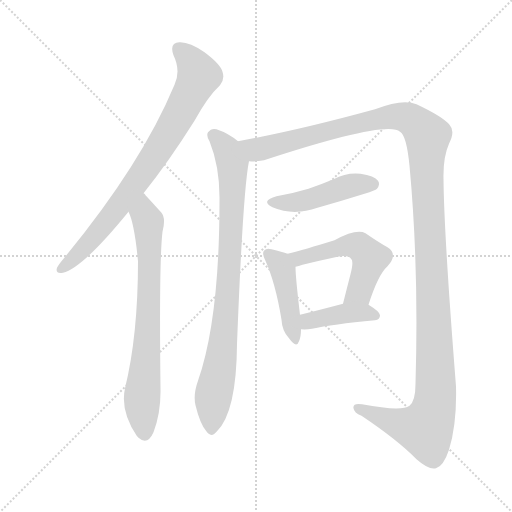
t = 0.00 s
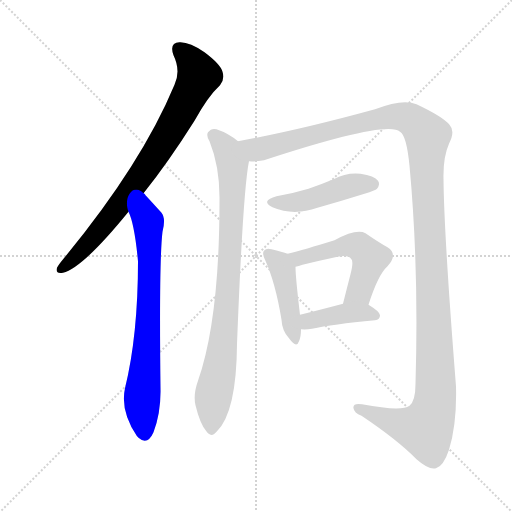
t = 1.47 s
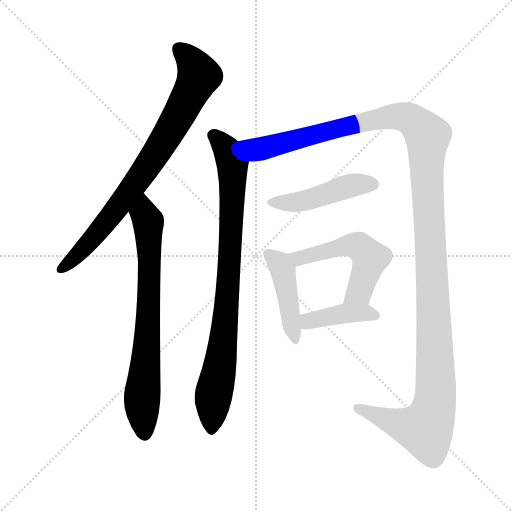
t = 2.94 s
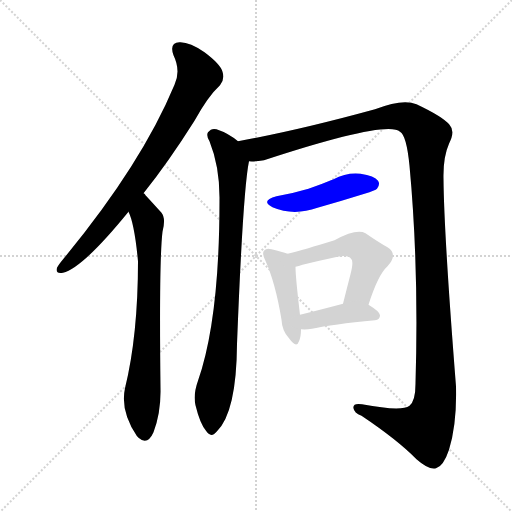
t = 4.41 s
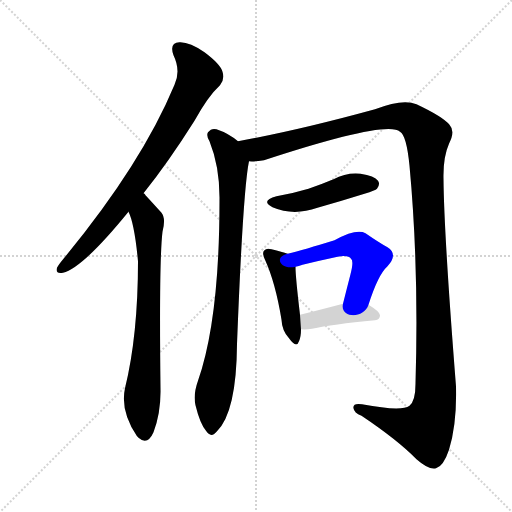
t = 5.88 s
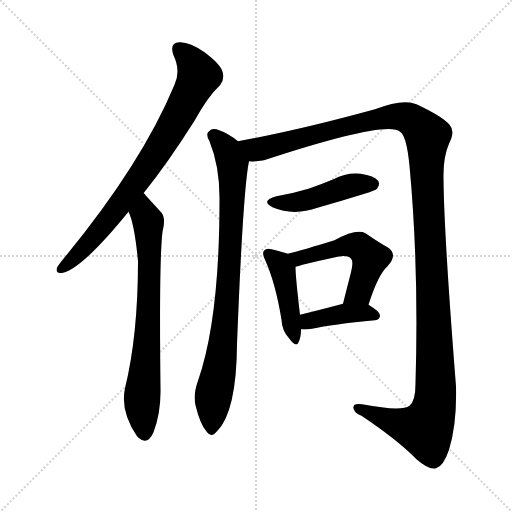
t = 7.35 s

The animated SVG that drew these frames (rendered in a browser with its animation timeline set to each time). Animation: 8 CSS @keyframes rules; one cycle of 7.35 s.

<svg version="1.1" viewBox="0 0 1024 1024" xmlns="http://www.w3.org/2000/svg">
  <g stroke="lightgray" stroke-dasharray="1,1" stroke-width="1" transform="scale(4, 4)">
    <line x1="0" y1="0" x2="256" y2="256"></line>
    <line x1="256" y1="0" x2="0" y2="256"></line>
    <line x1="128" y1="0" x2="128" y2="256"></line>
    <line x1="0" y1="128" x2="256" y2="128"></line>
  </g>
<g transform="scale(1, -1) translate(0, -900)">
   <style type="text/css">
    @keyframes keyframes0 {
      from {
       stroke: blue;
       stroke-dashoffset: 796;
       stroke-width: 128;
       }
       72% {
       animation-timing-function: step-end;
       stroke: blue;
       stroke-dashoffset: 0;
       stroke-width: 128;
       }
       to {
       stroke: black;
       stroke-width: 1024;
       }
       }
       #make-me-a-hanzi-animation-0 {
         animation: keyframes0 0.897786s both;
         animation-delay: 0.000000s;
         animation-timing-function: linear;
       }
    @keyframes keyframes1 {
      from {
       stroke: blue;
       stroke-dashoffset: 728;
       stroke-width: 128;
       }
       70% {
       animation-timing-function: step-end;
       stroke: blue;
       stroke-dashoffset: 0;
       stroke-width: 128;
       }
       to {
       stroke: black;
       stroke-width: 1024;
       }
       }
       #make-me-a-hanzi-animation-1 {
         animation: keyframes1 0.842448s both;
         animation-delay: 0.897786s;
         animation-timing-function: linear;
       }
    @keyframes keyframes2 {
      from {
       stroke: blue;
       stroke-dashoffset: 859;
       stroke-width: 128;
       }
       74% {
       animation-timing-function: step-end;
       stroke: blue;
       stroke-dashoffset: 0;
       stroke-width: 128;
       }
       to {
       stroke: black;
       stroke-width: 1024;
       }
       }
       #make-me-a-hanzi-animation-2 {
         animation: keyframes2 0.949056s both;
         animation-delay: 1.740234s;
         animation-timing-function: linear;
       }
    @keyframes keyframes3 {
      from {
       stroke: blue;
       stroke-dashoffset: 1382;
       stroke-width: 128;
       }
       82% {
       animation-timing-function: step-end;
       stroke: blue;
       stroke-dashoffset: 0;
       stroke-width: 128;
       }
       to {
       stroke: black;
       stroke-width: 1024;
       }
       }
       #make-me-a-hanzi-animation-3 {
         animation: keyframes3 1.374674s both;
         animation-delay: 2.689290s;
         animation-timing-function: linear;
       }
    @keyframes keyframes4 {
      from {
       stroke: blue;
       stroke-dashoffset: 460;
       stroke-width: 128;
       }
       60% {
       animation-timing-function: step-end;
       stroke: blue;
       stroke-dashoffset: 0;
       stroke-width: 128;
       }
       to {
       stroke: black;
       stroke-width: 1024;
       }
       }
       #make-me-a-hanzi-animation-4 {
         animation: keyframes4 0.624349s both;
         animation-delay: 4.063965s;
         animation-timing-function: linear;
       }
    @keyframes keyframes5 {
      from {
       stroke: blue;
       stroke-dashoffset: 439;
       stroke-width: 128;
       }
       59% {
       animation-timing-function: step-end;
       stroke: blue;
       stroke-dashoffset: 0;
       stroke-width: 128;
       }
       to {
       stroke: black;
       stroke-width: 1024;
       }
       }
       #make-me-a-hanzi-animation-5 {
         animation: keyframes5 0.607259s both;
         animation-delay: 4.688314s;
         animation-timing-function: linear;
       }
    @keyframes keyframes6 {
      from {
       stroke: blue;
       stroke-dashoffset: 529;
       stroke-width: 128;
       }
       63% {
       animation-timing-function: step-end;
       stroke: blue;
       stroke-dashoffset: 0;
       stroke-width: 128;
       }
       to {
       stroke: black;
       stroke-width: 1024;
       }
       }
       #make-me-a-hanzi-animation-6 {
         animation: keyframes6 0.680501s both;
         animation-delay: 5.295573s;
         animation-timing-function: linear;
       }
    @keyframes keyframes7 {
      from {
       stroke: blue;
       stroke-dashoffset: 403;
       stroke-width: 128;
       }
       57% {
       animation-timing-function: step-end;
       stroke: blue;
       stroke-dashoffset: 0;
       stroke-width: 128;
       }
       to {
       stroke: black;
       stroke-width: 1024;
       }
       }
       #make-me-a-hanzi-animation-7 {
         animation: keyframes7 0.577962s both;
         animation-delay: 5.976074s;
         animation-timing-function: linear;
       }
</style>
<path d="M 287.0 513.5 Q 336.0 574.5 389.0 658.5 Q 416.0 707.5 440.0 729.5 Q 450.0 741.5 445.0 756.5 Q 441.0 771.5 409.0 795.5 Q 379.0 816.5 359.0 815.5 Q 338.0 814.5 347.0 789.5 Q 362.0 758.5 349.0 730.5 Q 283.0 571.5 127.0 382.5 Q 117.0 370.5 114.0 364.5 Q 110.0 351.5 126.0 354.5 Q 165.0 363.5 257.0 476.5 L 287.0 513.5 Z" fill="lightgray"></path> 
<path d="M 257.0 476.5 Q 269.0 452.5 276.0 377.5 Q 276.0 229.5 250.0 123.5 Q 240.0 78.5 274.0 27.5 Q 275.0 27.5 277.0 24.5 Q 295.0 8.5 307.0 35.5 Q 322.0 75.5 321.0 122.5 Q 318.0 378.5 325.0 436.5 Q 332.0 463.5 323.0 474.5 Q 304.0 495.5 291.0 509.5 Q 290.0 512.5 287.0 513.5 C 266.0 535.5 246.0 504.5 257.0 476.5 Z" fill="lightgray"></path> 
<path d="M 476.0 617.5 Q 457.0 633.5 433.0 641.5 Q 423.0 644.5 416.0 635.5 Q 412.0 628.5 419.0 617.5 Q 440.0 565.5 439.0 498.5 Q 439.0 261.5 396.0 138.5 Q 386.0 110.5 391.0 89.5 Q 400.0 52.5 412.0 38.5 Q 422.0 22.5 434.0 37.5 Q 473.0 76.5 474.0 211.5 Q 486.0 520.5 498.0 577.5 C 502.0 599.5 500.0 599.5 476.0 617.5 Z" fill="lightgray"></path> 
<path d="M 498.0 577.5 Q 508.0 576.5 528.0 579.5 Q 775.0 660.5 800.0 636.5 Q 813.0 629.5 819.0 568.5 Q 838.0 364.5 831.0 132.5 Q 831.0 98.5 819.0 88.5 Q 803.0 76.5 724.0 91.5 Q 705.0 94.5 707.0 83.5 Q 708.0 74.5 723.0 68.5 Q 796.0 19.5 833.0 -18.5 Q 858.0 -40.5 872.0 -36.5 Q 887.0 -32.5 898.0 0.5 Q 914.0 52.5 912.0 127.5 Q 888.0 430.5 887.0 542.5 Q 886.0 585.5 898.0 612.5 Q 911.0 637.5 899.0 650.5 Q 886.0 666.5 833.0 691.5 Q 806.0 703.5 750.0 681.5 Q 597.0 639.5 476.0 617.5 C 447.0 611.5 468.0 574.5 498.0 577.5 Z" fill="lightgray"></path> 
<path d="M 553.0 507.5 Q 520.0 498.5 545.0 485.5 Q 587.0 467.5 635.0 484.5 Q 681.0 497.5 729.0 512.5 Q 751.0 519.5 754.0 522.5 Q 761.0 531.5 756.0 538.5 Q 749.0 548.5 721.0 552.5 Q 693.0 555.5 667.0 541.5 Q 643.0 531.5 617.0 522.5 Q 587.0 513.5 553.0 507.5 Z" fill="lightgray"></path> 
<path d="M 575.0 392.5 Q 565.0 396.5 543.0 401.5 Q 533.0 404.5 529.0 399.5 Q 523.0 395.5 530.0 380.5 Q 551.0 334.5 563.0 260.5 Q 564.0 238.5 578.0 223.5 Q 593.0 202.5 598.0 217.5 Q 602.0 226.5 602.0 241.5 L 600.0 270.5 Q 591.0 346.5 591.0 366.5 C 590.0 386.5 590.0 386.5 575.0 392.5 Z" fill="lightgray"></path> 
<path d="M 737.0 290.5 Q 756.0 350.5 775.0 367.5 Q 797.0 391.5 775.0 405.5 Q 757.0 415.5 731.0 433.5 Q 713.0 443.5 669.0 419.5 Q 608.0 400.5 575.0 392.5 C 546.0 385.5 562.0 359.5 591.0 366.5 Q 597.0 367.5 605.0 370.5 Q 642.0 379.5 675.0 386.5 Q 697.0 390.5 702.0 382.5 Q 708.0 378.5 701.0 351.5 Q 694.0 324.5 686.0 292.5 C 679.0 263.5 728.0 261.5 737.0 290.5 Z" fill="lightgray"></path> 
<path d="M 602.0 241.5 Q 612.0 240.5 624.0 242.5 Q 664.0 251.5 750.0 259.5 Q 760.0 260.5 760.0 269.5 Q 760.0 276.5 737.0 290.5 C 720.0 301.5 715.0 300.5 686.0 292.5 Q 637.0 279.5 600.0 270.5 C 571.0 263.5 572.0 243.5 602.0 241.5 Z" fill="lightgray"></path> 
      <clipPath id="make-me-a-hanzi-clip-0">
      <path d="M 287.0 513.5 Q 336.0 574.5 389.0 658.5 Q 416.0 707.5 440.0 729.5 Q 450.0 741.5 445.0 756.5 Q 441.0 771.5 409.0 795.5 Q 379.0 816.5 359.0 815.5 Q 338.0 814.5 347.0 789.5 Q 362.0 758.5 349.0 730.5 Q 283.0 571.5 127.0 382.5 Q 117.0 370.5 114.0 364.5 Q 110.0 351.5 126.0 354.5 Q 165.0 363.5 257.0 476.5 L 287.0 513.5 Z" fill="lightgray"></path>
      </clipPath>
      <path clip-path="url(#make-me-a-hanzi-clip-0)" d="M 358.0 799.5 L 377.0 784.5 L 397.0 748.5 L 350.0 654.5 L 233.0 480.5 L 162.0 397.5 L 124.0 363.5 " fill="none" id="make-me-a-hanzi-animation-0" stroke-dasharray="668 1336" stroke-linecap="round"></path>

      <clipPath id="make-me-a-hanzi-clip-1">
      <path d="M 257.0 476.5 Q 269.0 452.5 276.0 377.5 Q 276.0 229.5 250.0 123.5 Q 240.0 78.5 274.0 27.5 Q 275.0 27.5 277.0 24.5 Q 295.0 8.5 307.0 35.5 Q 322.0 75.5 321.0 122.5 Q 318.0 378.5 325.0 436.5 Q 332.0 463.5 323.0 474.5 Q 304.0 495.5 291.0 509.5 Q 290.0 512.5 287.0 513.5 C 266.0 535.5 246.0 504.5 257.0 476.5 Z" fill="lightgray"></path>
      </clipPath>
      <path clip-path="url(#make-me-a-hanzi-clip-1)" d="M 284.0 506.5 L 297.0 449.5 L 299.0 378.5 L 294.0 205.5 L 284.0 101.5 L 290.0 36.5 " fill="none" id="make-me-a-hanzi-animation-1" stroke-dasharray="600 1200" stroke-linecap="round"></path>

      <clipPath id="make-me-a-hanzi-clip-2">
      <path d="M 476.0 617.5 Q 457.0 633.5 433.0 641.5 Q 423.0 644.5 416.0 635.5 Q 412.0 628.5 419.0 617.5 Q 440.0 565.5 439.0 498.5 Q 439.0 261.5 396.0 138.5 Q 386.0 110.5 391.0 89.5 Q 400.0 52.5 412.0 38.5 Q 422.0 22.5 434.0 37.5 Q 473.0 76.5 474.0 211.5 Q 486.0 520.5 498.0 577.5 C 502.0 599.5 500.0 599.5 476.0 617.5 Z" fill="lightgray"></path>
      </clipPath>
      <path clip-path="url(#make-me-a-hanzi-clip-2)" d="M 427.0 629.5 L 456.0 597.5 L 465.0 572.5 L 465.0 515.5 L 451.0 251.5 L 426.0 105.5 L 423.0 41.5 " fill="none" id="make-me-a-hanzi-animation-2" stroke-dasharray="731 1462" stroke-linecap="round"></path>

      <clipPath id="make-me-a-hanzi-clip-3">
      <path d="M 498.0 577.5 Q 508.0 576.5 528.0 579.5 Q 775.0 660.5 800.0 636.5 Q 813.0 629.5 819.0 568.5 Q 838.0 364.5 831.0 132.5 Q 831.0 98.5 819.0 88.5 Q 803.0 76.5 724.0 91.5 Q 705.0 94.5 707.0 83.5 Q 708.0 74.5 723.0 68.5 Q 796.0 19.5 833.0 -18.5 Q 858.0 -40.5 872.0 -36.5 Q 887.0 -32.5 898.0 0.5 Q 914.0 52.5 912.0 127.5 Q 888.0 430.5 887.0 542.5 Q 886.0 585.5 898.0 612.5 Q 911.0 637.5 899.0 650.5 Q 886.0 666.5 833.0 691.5 Q 806.0 703.5 750.0 681.5 Q 597.0 639.5 476.0 617.5 C 447.0 611.5 468.0 574.5 498.0 577.5 Z" fill="lightgray"></path>
      </clipPath>
      <path clip-path="url(#make-me-a-hanzi-clip-3)" d="M 484.0 613.5 L 512.0 600.5 L 535.0 603.5 L 696.0 648.5 L 796.0 667.5 L 828.0 657.5 L 855.0 627.5 L 854.0 534.5 L 871.0 181.5 L 868.0 85.5 L 851.0 42.5 L 791.0 54.5 L 717.0 83.5 " fill="none" id="make-me-a-hanzi-animation-3" stroke-dasharray="1254 2508" stroke-linecap="round"></path>

      <clipPath id="make-me-a-hanzi-clip-4">
      <path d="M 553.0 507.5 Q 520.0 498.5 545.0 485.5 Q 587.0 467.5 635.0 484.5 Q 681.0 497.5 729.0 512.5 Q 751.0 519.5 754.0 522.5 Q 761.0 531.5 756.0 538.5 Q 749.0 548.5 721.0 552.5 Q 693.0 555.5 667.0 541.5 Q 643.0 531.5 617.0 522.5 Q 587.0 513.5 553.0 507.5 Z" fill="lightgray"></path>
      </clipPath>
      <path clip-path="url(#make-me-a-hanzi-clip-4)" d="M 547.0 497.5 L 608.0 497.5 L 693.0 526.5 L 746.0 531.5 " fill="none" id="make-me-a-hanzi-animation-4" stroke-dasharray="332 664" stroke-linecap="round"></path>

      <clipPath id="make-me-a-hanzi-clip-5">
      <path d="M 575.0 392.5 Q 565.0 396.5 543.0 401.5 Q 533.0 404.5 529.0 399.5 Q 523.0 395.5 530.0 380.5 Q 551.0 334.5 563.0 260.5 Q 564.0 238.5 578.0 223.5 Q 593.0 202.5 598.0 217.5 Q 602.0 226.5 602.0 241.5 L 600.0 270.5 Q 591.0 346.5 591.0 366.5 C 590.0 386.5 590.0 386.5 575.0 392.5 Z" fill="lightgray"></path>
      </clipPath>
      <path clip-path="url(#make-me-a-hanzi-clip-5)" d="M 537.0 392.5 L 565.0 360.5 L 588.0 221.5 " fill="none" id="make-me-a-hanzi-animation-5" stroke-dasharray="311 622" stroke-linecap="round"></path>

      <clipPath id="make-me-a-hanzi-clip-6">
      <path d="M 737.0 290.5 Q 756.0 350.5 775.0 367.5 Q 797.0 391.5 775.0 405.5 Q 757.0 415.5 731.0 433.5 Q 713.0 443.5 669.0 419.5 Q 608.0 400.5 575.0 392.5 C 546.0 385.5 562.0 359.5 591.0 366.5 Q 597.0 367.5 605.0 370.5 Q 642.0 379.5 675.0 386.5 Q 697.0 390.5 702.0 382.5 Q 708.0 378.5 701.0 351.5 Q 694.0 324.5 686.0 292.5 C 679.0 263.5 728.0 261.5 737.0 290.5 Z" fill="lightgray"></path>
      </clipPath>
      <path clip-path="url(#make-me-a-hanzi-clip-6)" d="M 582.0 387.5 L 609.0 385.5 L 687.0 408.5 L 721.0 405.5 L 740.0 383.5 L 738.0 374.5 L 719.0 316.5 L 693.0 299.5 " fill="none" id="make-me-a-hanzi-animation-6" stroke-dasharray="401 802" stroke-linecap="round"></path>

      <clipPath id="make-me-a-hanzi-clip-7">
      <path d="M 602.0 241.5 Q 612.0 240.5 624.0 242.5 Q 664.0 251.5 750.0 259.5 Q 760.0 260.5 760.0 269.5 Q 760.0 276.5 737.0 290.5 C 720.0 301.5 715.0 300.5 686.0 292.5 Q 637.0 279.5 600.0 270.5 C 571.0 263.5 572.0 243.5 602.0 241.5 Z" fill="lightgray"></path>
      </clipPath>
      <path clip-path="url(#make-me-a-hanzi-clip-7)" d="M 607.0 249.5 L 623.0 259.5 L 692.0 273.5 L 750.0 269.5 " fill="none" id="make-me-a-hanzi-animation-7" stroke-dasharray="275 550" stroke-linecap="round"></path>

</g>
</svg>
